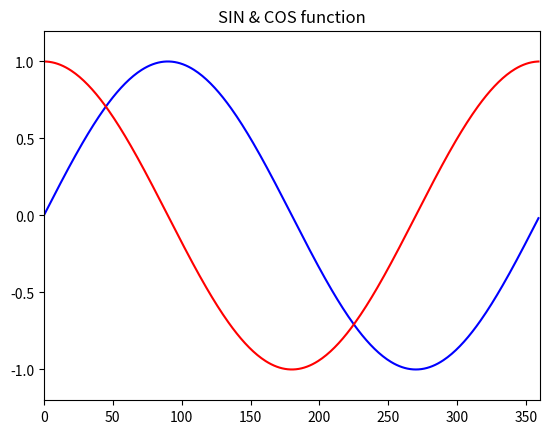

This chart was generated by the following Python code:
import numpy as np
import matplotlib.pyplot as pt
x=np.arange(0,360)
y=np.sin(x*np.pi/180.0)
z=np.cos(x*np.pi/180.0)
pt.plot(x,y,color="blue")
pt.plot(x,z,color="red")
pt.xlim(0,360)
pt.ylim(-1.2,1.2)
pt.title("SIN & COS function")
pt.show()